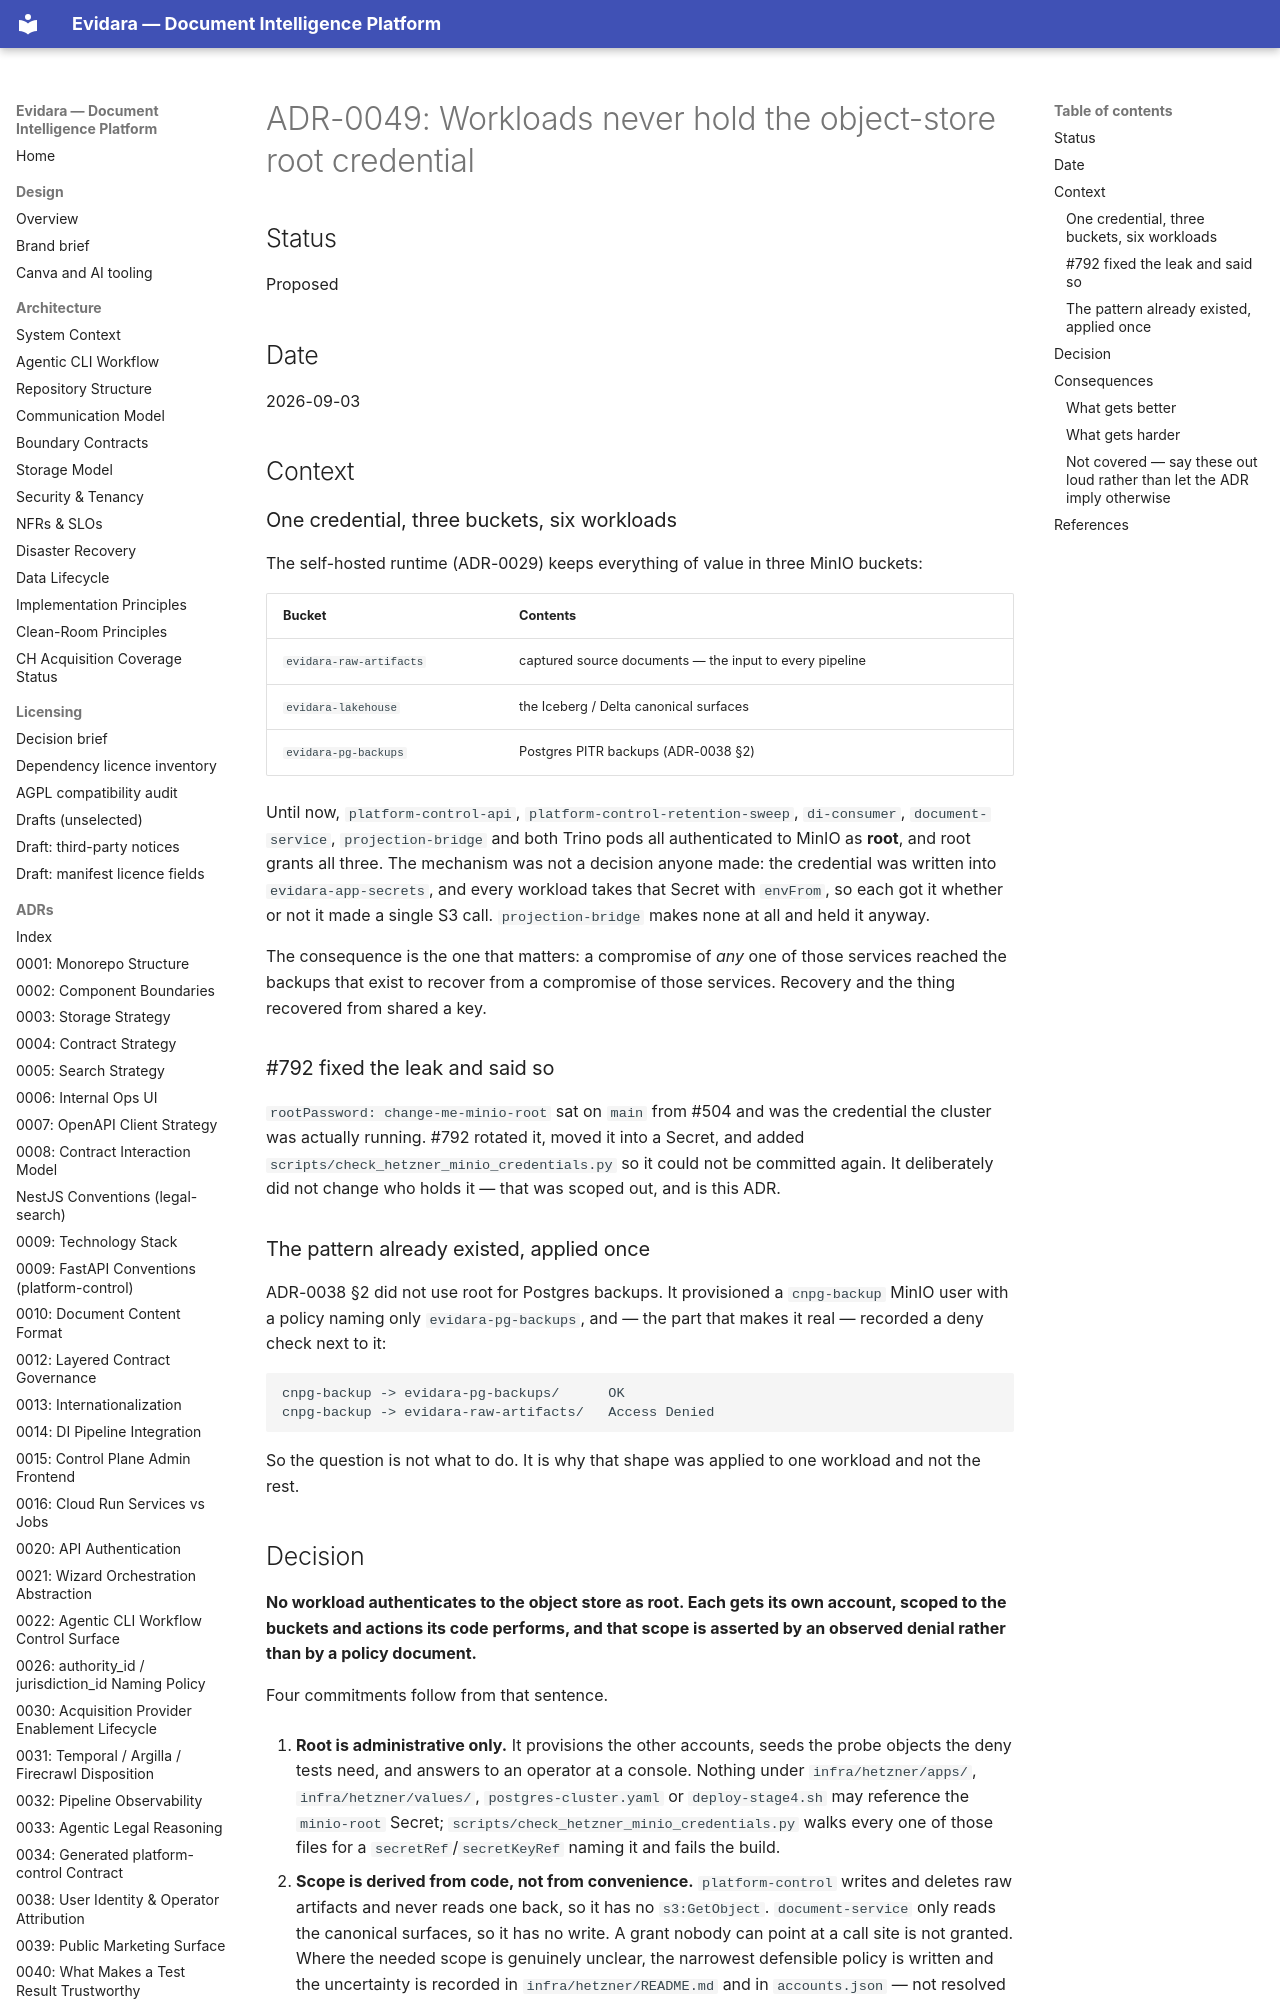

repository: philipplukas/evidara · page: adr/0049-workloads-never-hold-the-object-store-root-credential/index.html · generator: mkdocs

# ADR-0049: Workloads never hold the object-store root credential

## Status

Proposed

## Date

2026-09-03

## Context

### One credential, three buckets, six workloads

The self-hosted runtime (ADR-0029) keeps everything of value in three MinIO buckets:

| Bucket | Contents |
|---|---|
| `evidara-raw-artifacts` | captured source documents — the input to every pipeline |
| `evidara-lakehouse` | the Iceberg / Delta canonical surfaces |
| `evidara-pg-backups` | Postgres PITR backups (ADR-0038 §2) |

Until now, `platform-control-api`, `platform-control-retention-sweep`, `di-consumer`,
`document-service`, `projection-bridge` and both Trino pods all authenticated to MinIO as
**root**, and root grants all three. The mechanism was not a decision anyone made: the
credential was written into `evidara-app-secrets`, and every workload takes that Secret
with `envFrom`, so each got it whether or not it made a single S3 call. `projection-bridge`
makes none at all and held it anyway.

The consequence is the one that matters: a compromise of *any* one of those services
reached the backups that exist to recover from a compromise of those services. Recovery
and the thing recovered from shared a key.

### #792 fixed the leak and said so

`rootPassword: change-me-minio-root` sat on `main` from #504 and was the credential the
cluster was actually running. #792 rotated it, moved it into a Secret, and added
`scripts/check_hetzner_minio_credentials.py` so it could not be committed again. It
deliberately did not change who holds it — that was scoped out, and is this ADR.

### The pattern already existed, applied once

ADR-0038 §2 did not use root for Postgres backups. It provisioned a `cnpg-backup` MinIO
user with a policy naming only `evidara-pg-backups`, and — the part that makes it real —
recorded a deny check next to it:

```
cnpg-backup -> evidara-pg-backups/      OK
cnpg-backup -> evidara-raw-artifacts/   Access Denied
```

So the question is not what to do. It is why that shape was applied to one workload and
not the rest.
